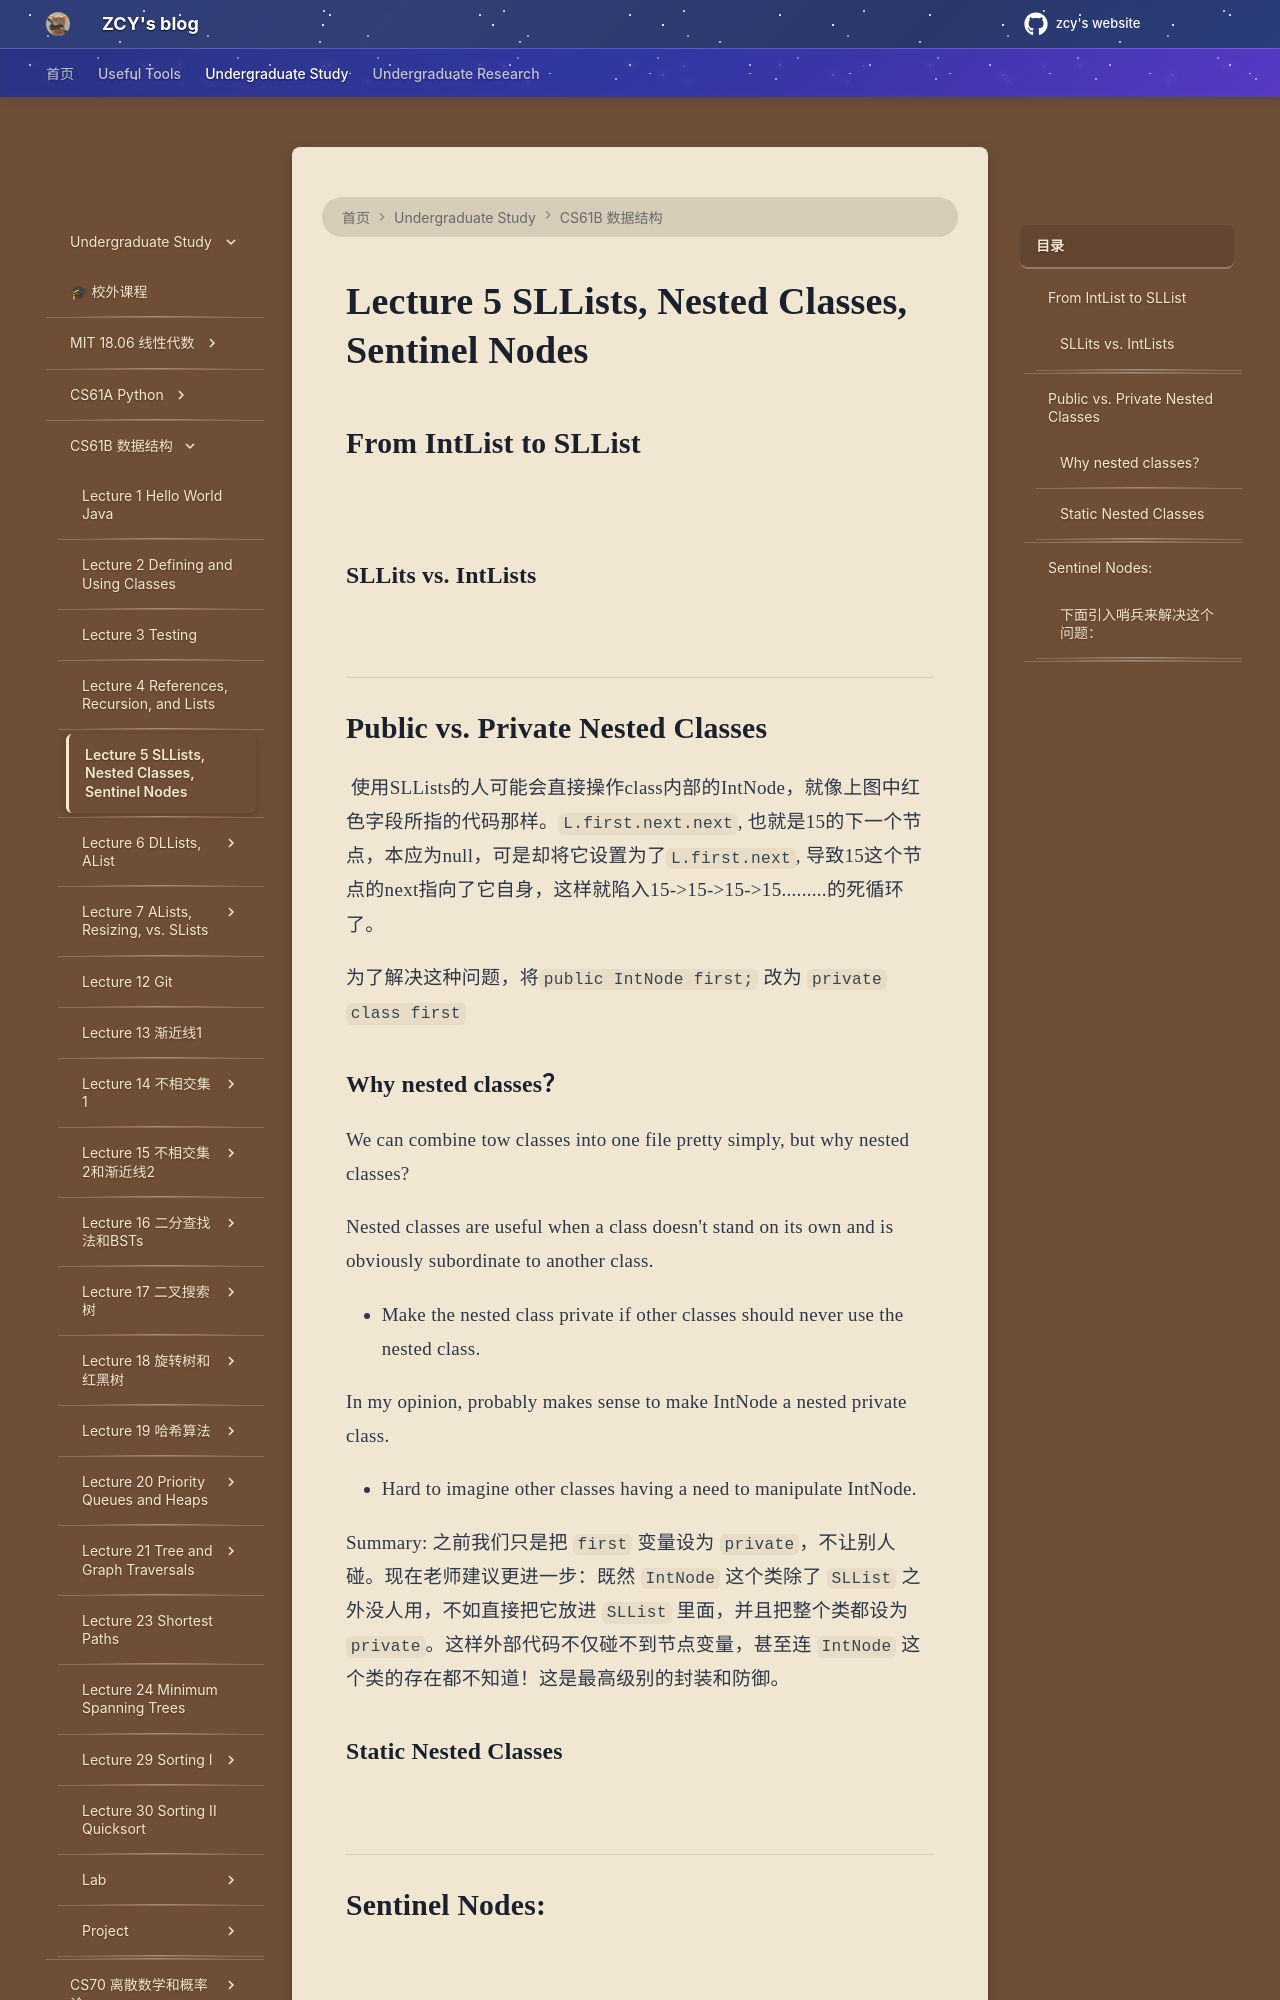

repository: mouchenmou/ZCY-s-website · page: 笔记本/CS61B/Lecture 5/Lecture 5 SLLists, Nested Classes, Sentinel Nodes/index.html · generator: mkdocs

## From IntList to SLList
![](附件/Pasted%20image%2020260303154523.png)
![](附件/Pasted%20image%2020260303154719.png)
### SLLits vs. IntLists
![](附件/Pasted%20image%2020260303171716.png)
![](附件/Pasted%20image%2020260303171753.png)

---
## Public vs. Private Nested Classes

![](附件/Pasted%20image%2020260303172607.png)
使用SLLists的人可能会直接操作class内部的IntNode，就像上图中红色字段所指的代码那样。`L.first.next.next`, 也就是15的下一个节点，本应为null，可是却将它设置为了`L.first.next`, 导致15这个节点的next指向了它自身，这样就陷入15->15->15->15.........的死循环了。

为了解决这种问题，将`public IntNode first;` 改为 `private class first`
### Why nested classes？

We can combine tow classes into one file pretty simply, but why nested classes?
![](附件/Pasted%20image%2020260303175217.png)

Nested classes are useful when a class doesn't stand on its own and is obviously subordinate to another class.

- Make the nested class private if other classes should never use the nested class.

In my opinion, probably makes sense to make IntNode a nested private class.

- Hard to imagine other classes having a need to manipulate IntNode.

Summary: 之前我们只是把 `first` 变量设为 `private`，不让别人碰。现在老师建议更进一步：既然 `IntNode` 这个类除了 `SLList` 之外没人用，不如直接把它放进 `SLList` 里面，并且把整个类都设为 `private`。这样外部代码不仅碰不到节点变量，甚至连 `IntNode` 这个类的存在都不知道！这是最高级别的封装和防御。

### Static Nested Classes

![](附件/Pasted%20image%2020260303172248.png)

---
